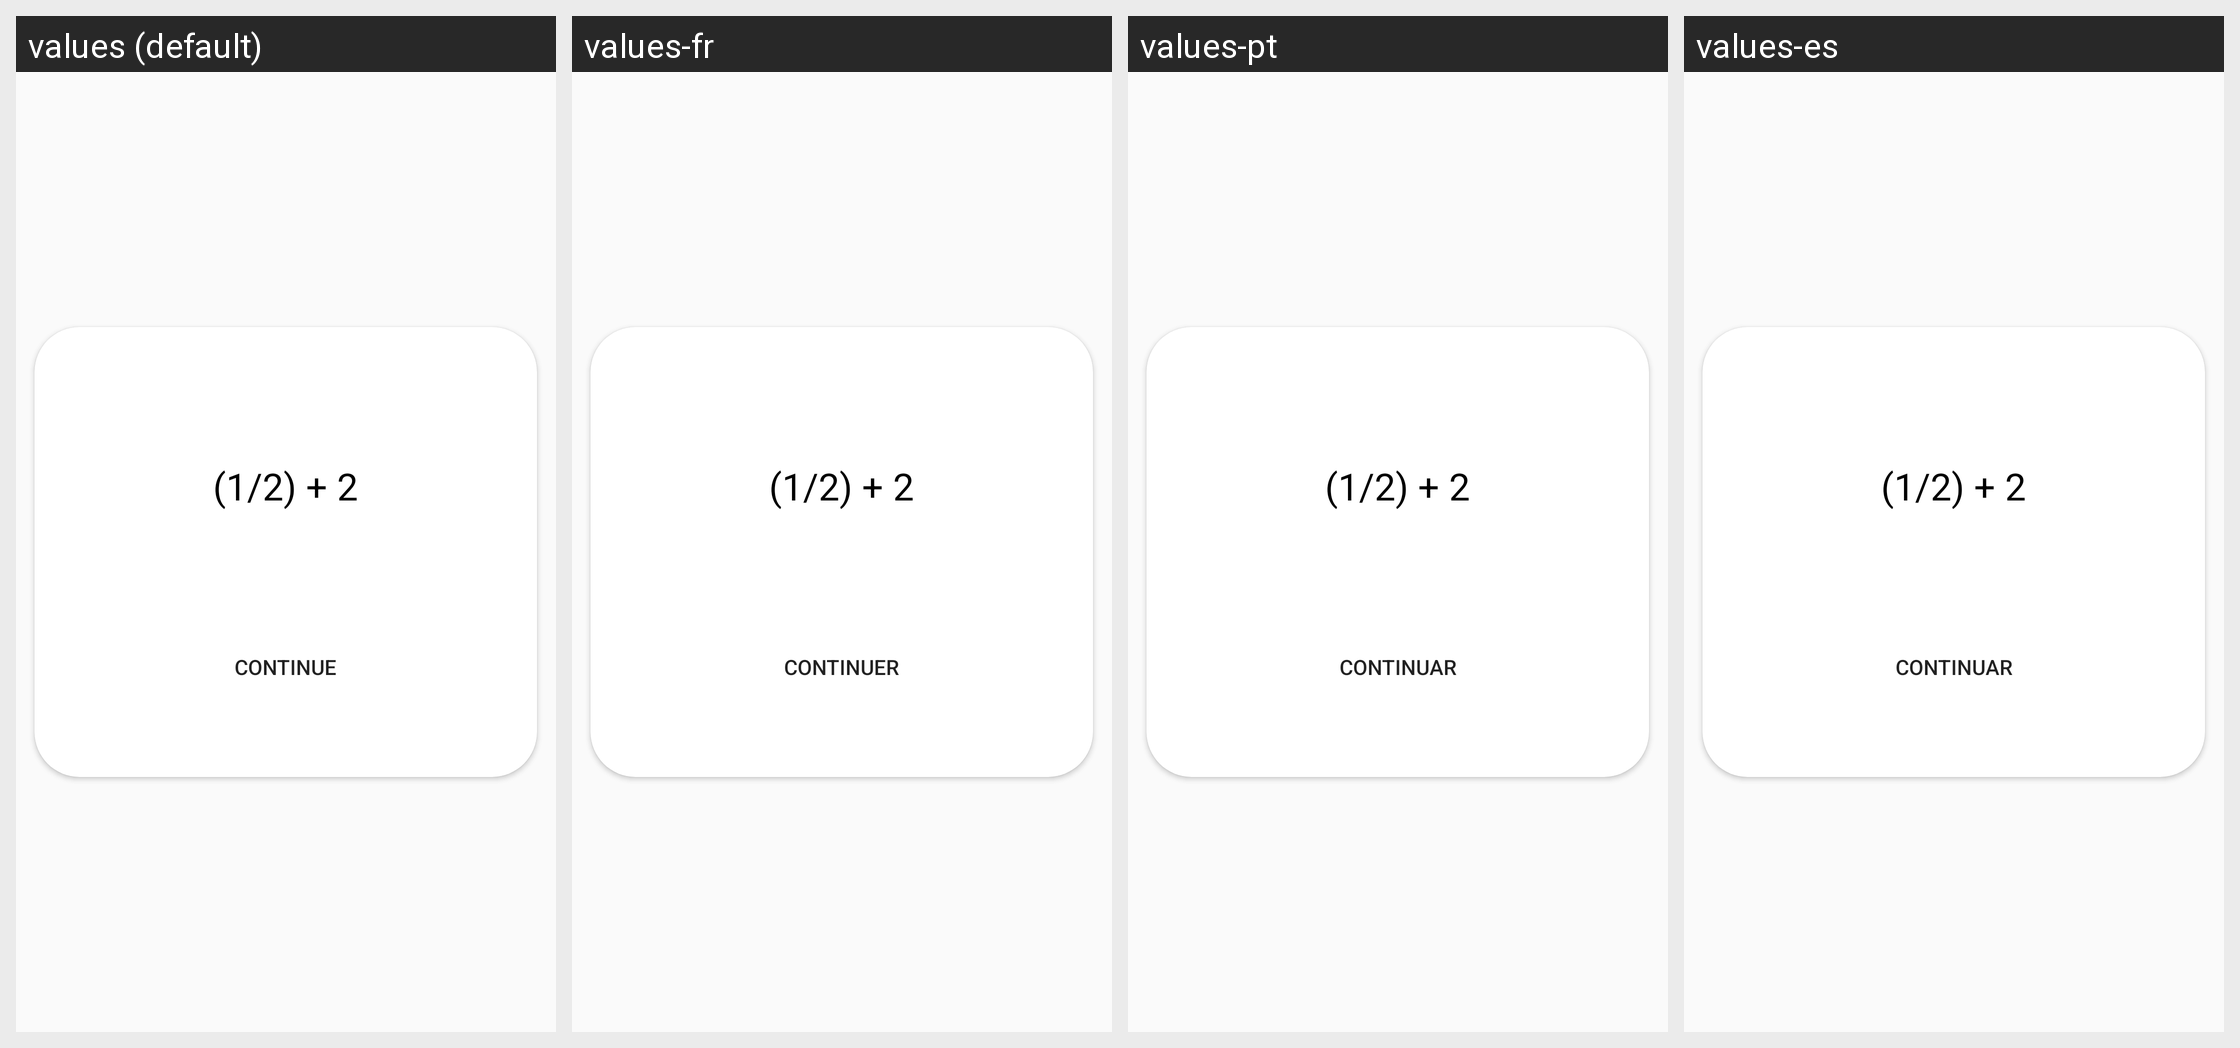

The same Android screen rendered under several of its app's locales, left to right. List the strings drawn on it with the default value and each locale's translation.
Android screen res/layout/custompista1.xml rendered under 4 locales, left to right: values (default), values-fr, values-pt, values-es. Device: Nexus 5 (rendered at 1080×1920; each locale shown at half size, 540×960, under a caption strip naming it); theme AppTheme.
Strings drawn on this screen, with the default value and each locale's value (text and hints the layout hard-codes, and strings that could not be matched under every locale, appear in the picture but are not listed):

princi39
  values: Clue
  values-fr: Indice
  values-pt: Pista
  values-es: Pista

princi44
  values: CONTINUE
  values-fr: CONTINUER
  values-pt: CONTINUAR
  values-es: CONTINUAR
